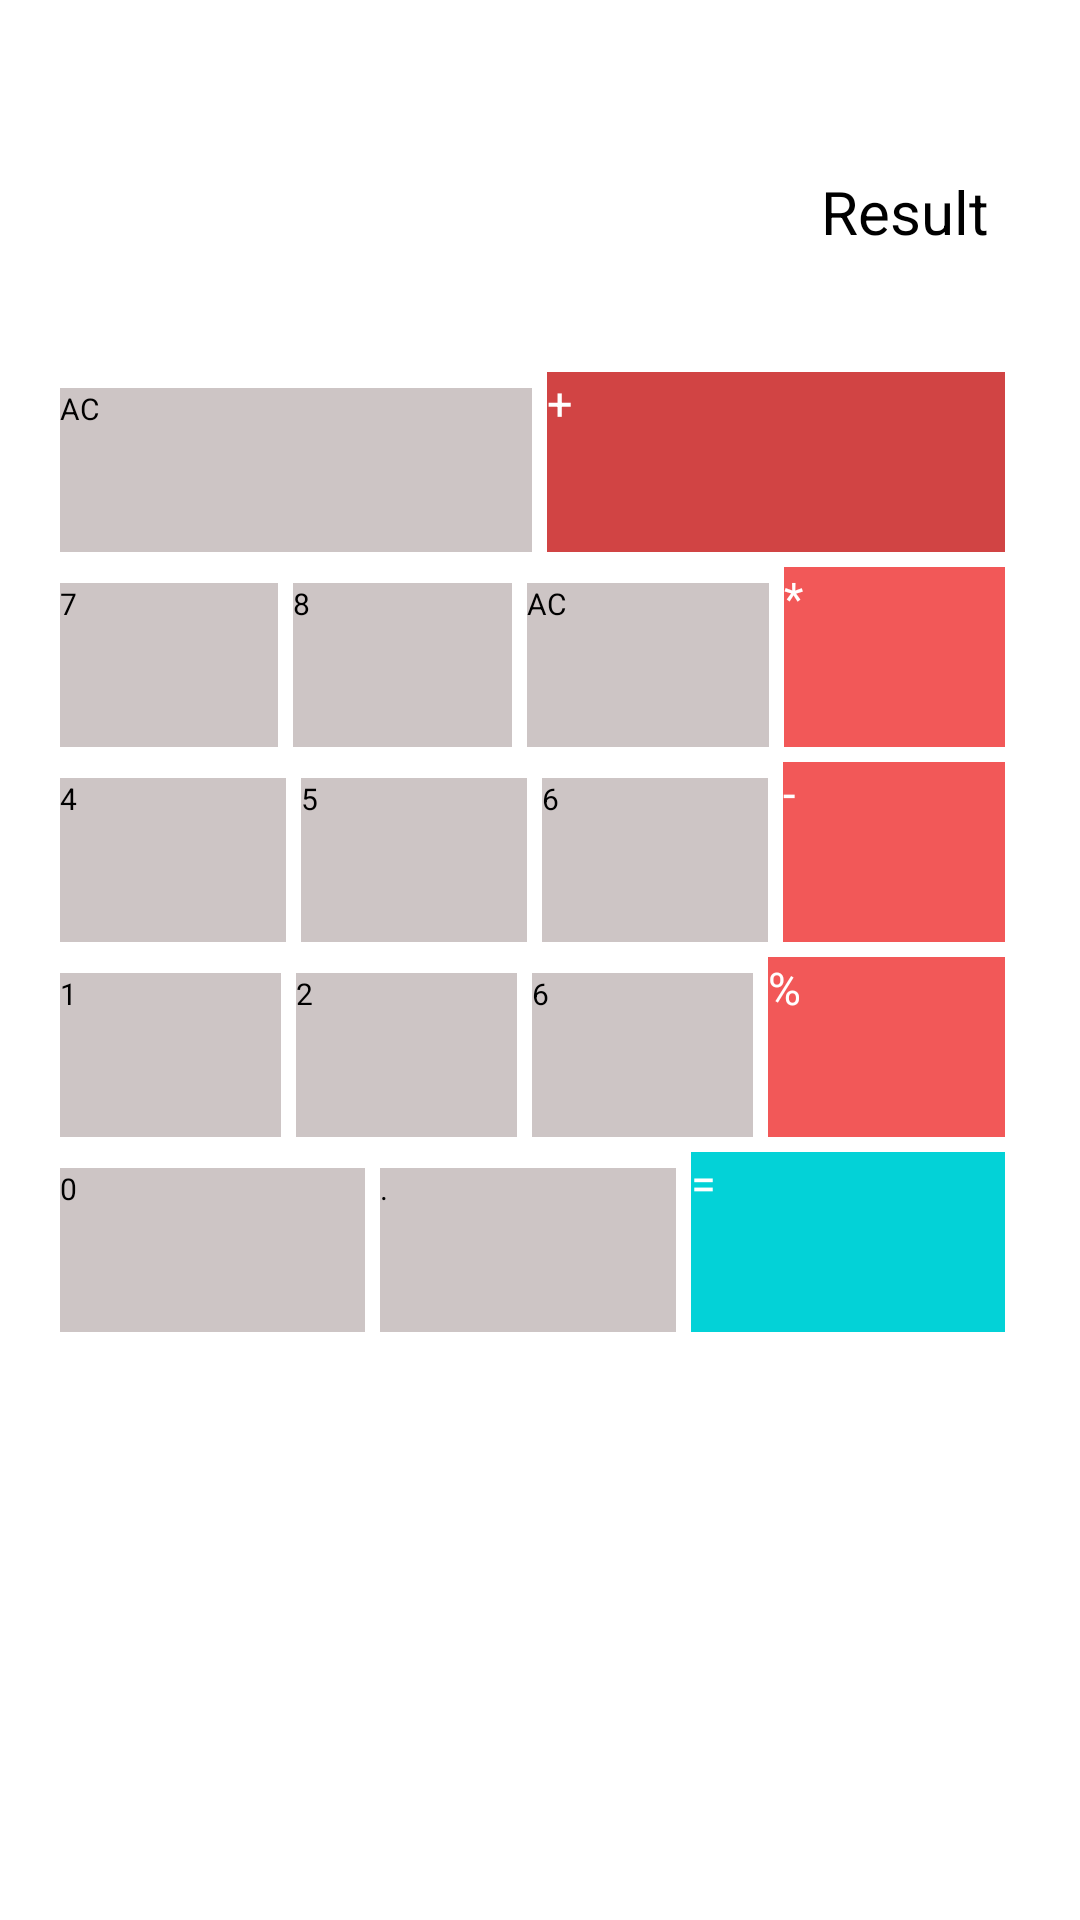

Here is an Android app screen rendered from its layout file. Give the layout XML and the strings, colors and styles it references.
<!-- AndroidManifest.xml: application theme Theme.TestApplication -->
<!-- res/layout/calculator_layout.xml -->
<?xml version="1.0" encoding="utf-8"?>
<androidx.constraintlayout.widget.ConstraintLayout xmlns:android="http://schemas.android.com/apk/res/android"
    xmlns:app="http://schemas.android.com/apk/res-auto"
    android:layout_width="match_parent"
    android:layout_height="match_parent">

    <EditText
        android:id="@+id/edt_text"
        android:layout_width="match_parent"
        android:layout_height="wrap_content"
        android:layout_marginTop="30dp"
        android:inputType="number"
        android:ems="10"
        app:layout_constraintEnd_toEndOf="parent"
        app:layout_constraintStart_toStartOf="parent"
        app:layout_constraintTop_toTopOf="parent" />

    <TextView
        android:id="@+id/txt_result"
        android:layout_width="wrap_content"
        android:layout_height="wrap_content"
        android:layout_marginTop="20dp"
        android:text="Result"
        android:textSize="20sp"
        app:layout_constraintEnd_toEndOf="parent"
        app:layout_constraintHorizontal_bias="0.9"
        app:layout_constraintStart_toStartOf="parent"
      app:layout_constraintTop_toBottomOf="@+id/edt_text" />

    <LinearLayout
        android:id="@+id/first_row"
        android:layout_width="match_parent"
        android:layout_height="wrap_content"
        android:layout_marginStart="20dp"
        android:layout_marginTop="40dp"
        android:layout_marginEnd="20dp"
        android:orientation="horizontal"
        android:weightSum="2"
        app:layout_constraintEnd_toEndOf="parent"
        app:layout_constraintStart_toStartOf="parent"
        app:layout_constraintTop_toBottomOf="@+id/txt_result">

        <Button
            android:id="@+id/ac_btn"
            style="@style/plus_btn"
            android:layout_marginEnd="5dp"
            android:background="#CDC5C5"
            android:text="AC" />

        <Button
            android:id="@+id/plus_btn"
            style="@style/plus_btn"
            android:background="#D14444"
            android:text="+"
            android:textColor="@color/white"
            android:textSize="15sp" />
    </LinearLayout>

    <LinearLayout
        android:id="@+id/second_row"
        android:layout_width="match_parent"
        android:layout_height="wrap_content"
        android:layout_marginStart="20dp"
        android:layout_marginTop="5dp"
        android:layout_marginEnd="20dp"
        android:orientation="horizontal"
        android:weightSum="4"
        app:layout_constraintEnd_toEndOf="parent"
        app:layout_constraintStart_toStartOf="parent"
        app:layout_constraintTop_toBottomOf="@+id/first_row">

        <Button
            android:id="@+id/seven_btn"
            style="@style/plus_btn"
            android:layout_marginEnd="5dp"
            android:background="#CDC5C5"
            android:text="7" />


        <Button
            android:id="@+id/eight_btn"
            style="@style/plus_btn"
            android:layout_marginEnd="5dp"
            android:background="#CDC5C5"
            android:text="8" />

        <Button
            android:id="@+id/nine_btn"
            style="@style/plus_btn"
            android:layout_marginEnd="5dp"
            android:background="#CDC5C5"
            android:text="AC" />

        <Button
            android:id="@+id/cross_btn"
            style="@style/plus_btn"
            android:background="#F25858"
            android:text="*"
            android:textColor="@color/white"
            android:textSize="15sp" />
    </LinearLayout>

    <LinearLayout
        android:id="@+id/third_row"
        android:layout_width="match_parent"
        android:layout_height="wrap_content"
        android:layout_marginStart="20dp"
        android:layout_marginTop="5dp"
        android:layout_marginEnd="20dp"
        android:orientation="horizontal"
        android:weightSum="4"
        app:layout_constraintEnd_toEndOf="parent"
        app:layout_constraintStart_toStartOf="parent"
        app:layout_constraintTop_toBottomOf="@+id/second_row">

        <Button
            android:id="@+id/four_btn"
            style="@style/plus_btn"
            android:layout_marginEnd="5dp"
            android:background="#CDC5C5"
            android:text="4" />


        <Button
            android:id="@+id/fix_btn"
            style="@style/plus_btn"
            android:layout_marginEnd="5dp"
            android:background="#CDC5C5"
            android:text="5" />

        <Button
            android:id="@+id/six_btn"
            style="@style/plus_btn"
            android:layout_marginEnd="5dp"
            android:background="#CDC5C5"
            android:text="6" />

        <Button
            android:id="@+id/minus_btn"
            style="@style/plus_btn"
            android:background="#F25858"
            android:text="-"
            android:textColor="@color/white"
            android:textSize="15sp" />
    </LinearLayout>

    <LinearLayout
        android:id="@+id/four_row"
        android:layout_width="match_parent"
        android:layout_height="wrap_content"
        android:layout_marginStart="20dp"
        android:layout_marginTop="5dp"
        android:layout_marginEnd="20dp"
        android:orientation="horizontal"
        android:weightSum="4"
        app:layout_constraintEnd_toEndOf="parent"
        app:layout_constraintStart_toStartOf="parent"
        app:layout_constraintTop_toBottomOf="@+id/third_row">


        <Button
            android:id="@+id/one_btn"
            style="@style/plus_btn"
            android:layout_marginEnd="5dp"
            android:background="#CDC5C5"
            android:text="1" />


        <Button
            android:id="@+id/two_btn"
            style="@style/plus_btn"
            android:layout_marginEnd="5dp"
            android:background="#CDC5C5"
            android:text="2" />

        <Button
            android:id="@+id/three_btn"
            style="@style/plus_btn"
            android:layout_marginEnd="5dp"
            android:background="#CDC5C5"
            android:text="6" />

        <Button
            android:id="@+id/divide_btn"
            style="@style/plus_btn"
            android:background="#F25858"
            android:text="%"
            android:textColor="@color/white"
            android:textSize="15sp" />
    </LinearLayout>

    <LinearLayout
        android:id="@+id/five_row"
        android:layout_width="match_parent"
        android:layout_height="wrap_content"
        android:layout_marginStart="20dp"
        android:layout_marginTop="5dp"
        android:layout_marginEnd="20dp"
        android:orientation="horizontal"
        android:weightSum="3"
        app:layout_constraintEnd_toEndOf="parent"
        app:layout_constraintStart_toStartOf="parent"
        app:layout_constraintTop_toBottomOf="@id/four_row">

        <Button
            android:id="@+id/zero_btn"
            style="@style/plus_btn"
            android:layout_marginEnd="5dp"
            android:background="#CDC5C5"
            android:text="0" />

        <Button
            android:id="@+id/dot_btn"
            style="@style/plus_btn"
            android:layout_marginEnd="5dp"
            android:background="#CDC5C5"
            android:text="." />

        <Button
            android:id="@+id/equal_btn"
            style="@style/plus_btn"
            android:background="#03D2D7"
            android:text="="
            android:textColor="@color/white"
            android:textSize="15sp" />

    </LinearLayout>
</androidx.constraintlayout.widget.ConstraintLayout>
<!-- resources referenced by this layout -->
<resources>
  <style name="plus_btn">
          <item name="android:layout_width">wrap_content</item>
          <item name="android:layout_height">60dp</item>
          <item name="android:layout_marginEnd">5dp</item>
          <item name="android:textSize">10sp</item>
          <item name="android:layout_weight">1</item>
      </style>
  <!-- not gathered from this repository: default colours our renderer supplied (Android Studio template values) -->
  <color name="white">#FFFFFFFF</color>
</resources>
